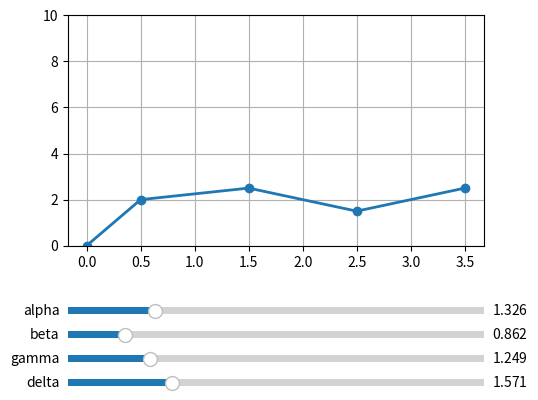

Reproduce this figure in Python.
#import numpy as np
#import matplotlib.pyplot as plt


import numpy as np

import matplotlib.pyplot as plt
from matplotlib import cm
from matplotlib.widgets import Slider, Button



V = np.array([[0.5,2], [1,0.5], [1,-1],[1,1]])
points = np.array([[0,0]])
for i,vector in enumerate(V): points = np.append(points,[points[i]+vector],axis=0)

def angle_dot(a, b):
    dot_product = np.dot(a, b)
    prod_of_norms = np.linalg.norm(a) * np.linalg.norm(b)
    return np.arccos(dot_product / prod_of_norms)




alpha = angle_dot([1,0],V[0])
beta = angle_dot(V[0],V[1])
gamma = angle_dot(V[1],V[2])
delta = angle_dot(V[2],V[3])
print(alpha,beta,gamma,delta)

fig, ax = plt.subplots(1, 1)
plt.ylim([0, 10])
plt.subplots_adjust(left=0.25, bottom=0.4)
plt.grid(visible=True)
l,=plt.plot(points[:,0], points[:,1],'.',linestyle='-', linewidth=2, markersize=12)

axa = plt.axes([0.25, 0.25, 0.65, 0.03])
axb  = plt.axes([0.25, 0.2, 0.65, 0.03])
axc = plt.axes([0.25, 0.15, 0.65, 0.03])
axd  = plt.axes([0.25, 0.1, 0.65, 0.03])

alpha= Slider(axa, 'alpha', 0.0 , 2*np.pi, valinit=alpha)
beta = Slider(axb, 'beta', 0.00, 2*np.pi, valinit=beta)
gamma = Slider(axc, 'gamma', 0.00, 2*np.pi, valinit=gamma)
delta = Slider(axd, 'delta', 0.00, 2*np.pi, valinit=delta)
def update(val):
    
    points = np.array([[0,0]])
    beta_ = (beta.val-angle_dot([1,0],V[0]))
    gamma_ = gamma.val-angle_dot([1,0],V[1])
    delta_ = delta.val-angle_dot([1,0],V[2])
    #print(alpha,beta,gamma,delta)
    print(np.linalg.norm(V[3]))
    V[0] = [np.linalg.norm(V[0])*np.cos(alpha.val),np.linalg.norm(V[0])*np.sin(alpha.val)]
    V[1] = [np.linalg.norm(V[1])*np.cos(beta_),np.linalg.norm(V[1])*np.sin(beta_)]
    V[2] = [np.linalg.norm(V[2])*np.cos(gamma_),np.linalg.norm(V[2])*np.sin(gamma_)]
    V[3] = [np.linalg.norm(V[3])*np.cos(delta_),np.linalg.norm(V[3])*np.sin(delta_)]
    print(np.linalg.norm(V[3]),delta_)
    for i,vector in enumerate(V): points = np.append(points,[points[i]+vector],axis=0)
    #print(points,np.amax(points[:,1]))
    
    l.set_ydata(points[:,1])
    l.set_xdata(points[:,0])
    fig.canvas.draw_idle()
alpha.on_changed(update)
beta.on_changed(update)
gamma.on_changed(update)
delta.on_changed(update)
plt.show()


